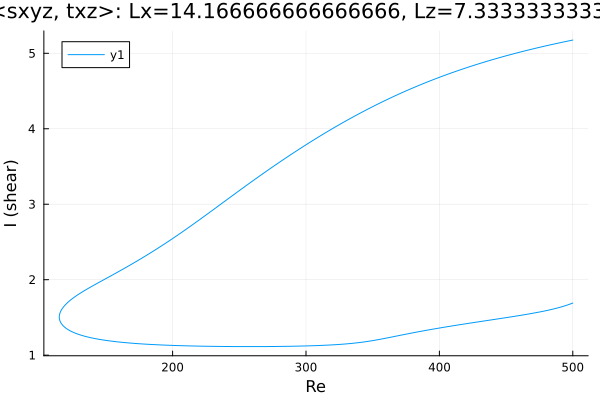

The table this chart was drawn from, first rows:
Re, shear
500.0, 5.175
498.7, 5.17
497.2, 5.165
495.8, 5.16
494.4, 5.155
493, 5.15
491.6, 5.144
490.2, 5.139
488.8, 5.134
487.3, 5.128
485.9, 5.123
484.5, 5.117
483.1, 5.112
481.7, 5.106
480.3, 5.1
478.9, 5.095
477.4, 5.089
476, 5.083
474.6, 5.077
473.2, 5.071
471.8, 5.065
470.4, 5.059
469, 5.053
467.5, 5.047
467, 5.045
465.6, 5.039
464.2, 5.032
462.8, 5.026
461.4, 5.02
460, 5.013
458.6, 5.007
457.1, 5
455.7, 4.994
454.3, 4.987
452.9, 4.981
451.5, 4.974
450.1, 4.967
448.7, 4.96
447.2, 4.953
445.8, 4.946
444.4, 4.939
443, 4.932
441.6, 4.925
440.2, 4.918
438.8, 4.91
437.3, 4.903
435.9, 4.895
434.5, 4.888
433.1, 4.88
431.7, 4.873
430.3, 4.865
428.9, 4.857
427.4, 4.849
426, 4.841
424.6, 4.833
423.2, 4.825
421.8, 4.817
420.4, 4.809
419, 4.801
417.5, 4.792
... 551 more rows
